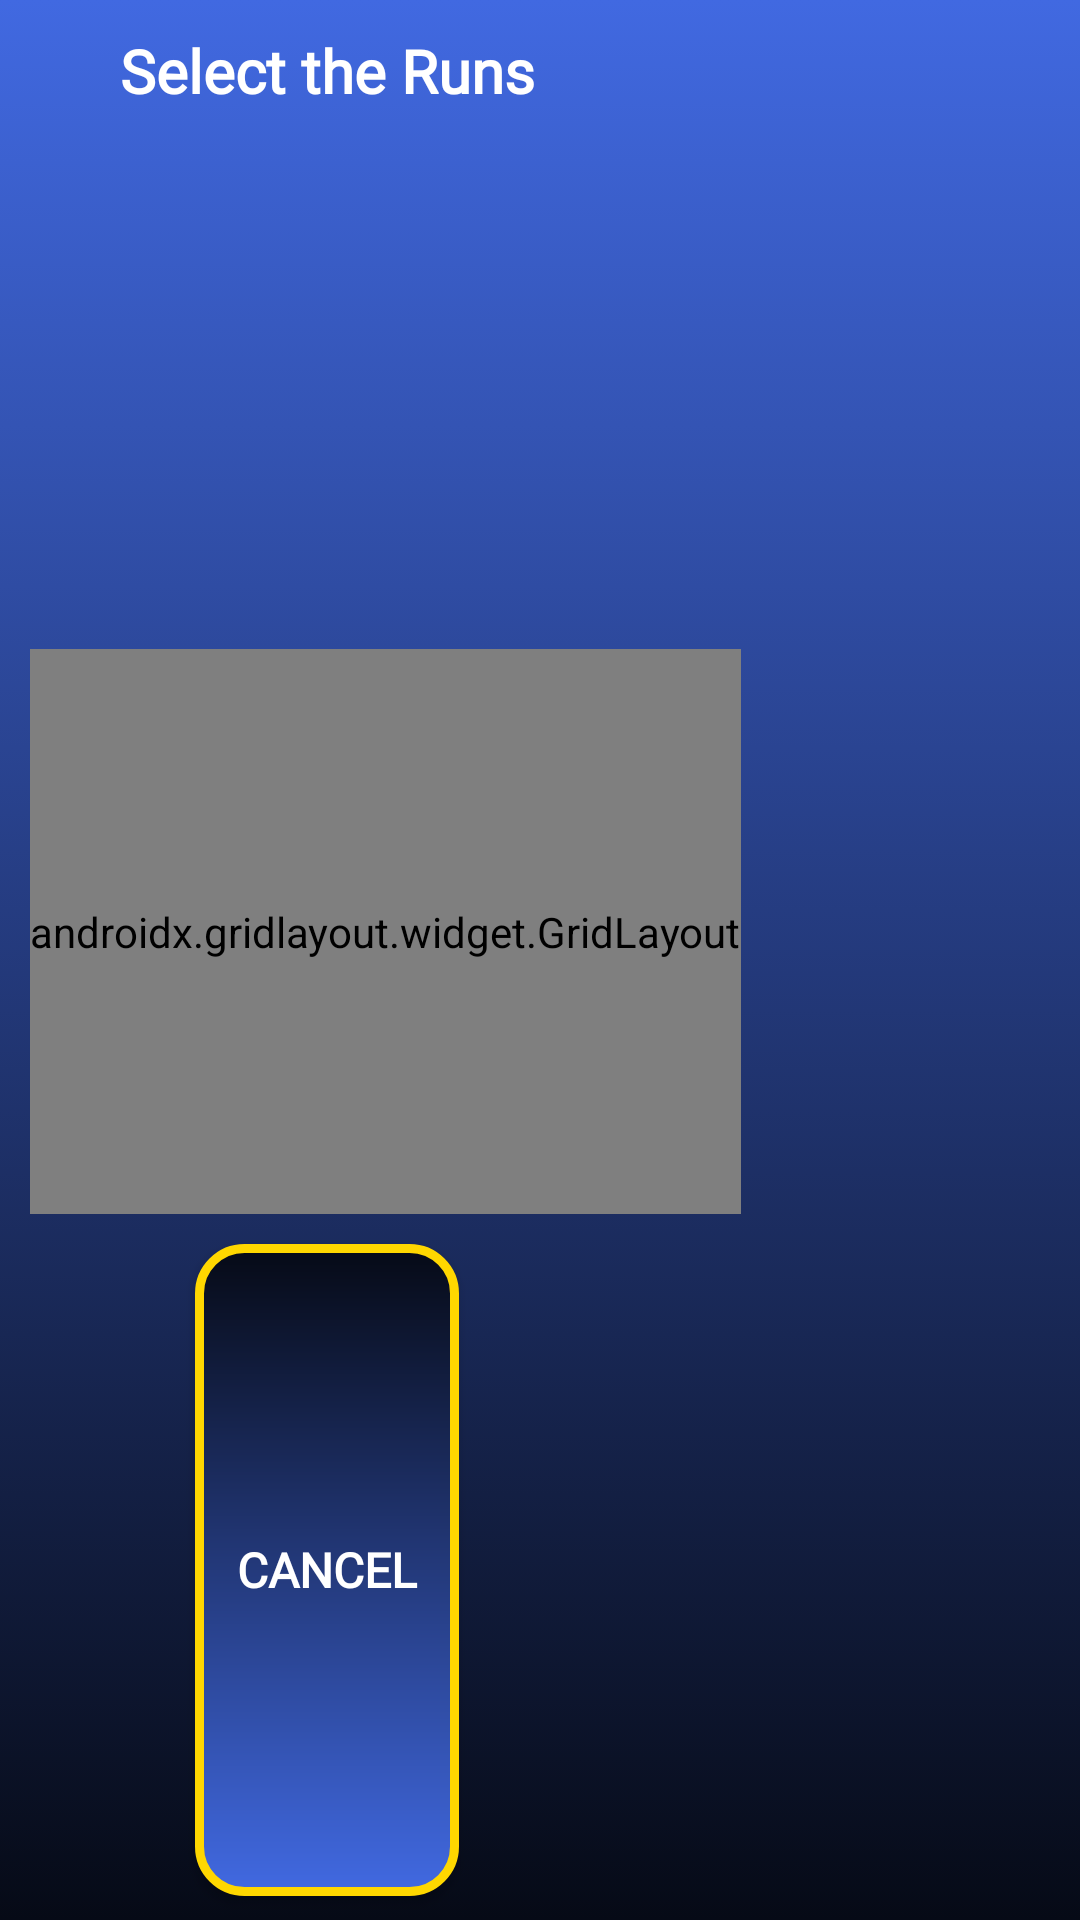

The Android layout XML behind this screen, and the referenced resources:
<!-- AndroidManifest.xml: application theme Theme.AppCompact.Light.NoActionBar.FullScreen -->
<!-- res/layout/overthrow.xml -->
<?xml version="1.0" encoding="utf-8"?>
<LinearLayout xmlns:android="http://schemas.android.com/apk/res/android"
    xmlns:app="http://schemas.android.com/apk/res-auto"
    android:layout_width="wrap_content"
    android:layout_height="wrap_content"
    android:background="@drawable/gradient_background2"
    android:orientation="vertical">

    <TextView
        android:id="@+id/textView2"
        android:layout_width="wrap_content"
        android:layout_height="wrap_content"
        android:layout_marginStart="40dp"
        android:layout_marginTop="10dp"
        android:layout_weight="1"
        android:fontFamily="@font/patua_one"
        android:text="Select the Runs"
        android:textColor="@color/white"
        android:textSize="20sp"
        android:textStyle="bold" />

    <androidx.gridlayout.widget.GridLayout
        android:layout_width="wrap_content"
        android:layout_height="wrap_content"
        android:layout_margin="10dp"
        android:layout_weight="1"
        app:columnCount="3">

        <Button
            android:id="@+id/one_0"
            android:layout_width="60dp"
            android:layout_height="60dp"
            android:layout_margin="3dp"
            android:layout_weight="1"
            android:background="@drawable/border"
            android:fontFamily="@font/patua_one"
            android:text="1"
            android:textColor="@android:color/white"
            android:textSize="20sp"
            android:textStyle="bold" />

        <Button
            android:id="@+id/two_0"
            android:layout_width="60dp"
            android:layout_height="60dp"
            android:layout_margin="3dp"
            android:background="@drawable/border"
            android:fontFamily="@font/patua_one"
            android:text="2"
            android:textColor="@android:color/white"
            android:textSize="20sp"
            android:textStyle="bold" />

        <Button
            android:id="@+id/three_0"
            android:layout_width="60dp"
            android:layout_height="60dp"
            android:layout_margin="3dp"
            android:background="@drawable/border"
            android:fontFamily="@font/patua_one"
            android:text="3"
            android:textColor="@android:color/white"
            android:textSize="20sp"
            android:textStyle="bold" />

        <Button
            android:id="@+id/four_0"
            android:layout_width="60dp"
            android:layout_height="60dp"
            android:layout_margin="3dp"
            android:background="@drawable/border"
            android:fontFamily="@font/patua_one"
            android:text="4"
            android:textColor="@android:color/white"
            android:textSize="20sp"
            android:textStyle="bold" />

        <Button
            android:id="@+id/five_0"
            android:layout_width="60dp"
            android:layout_height="60dp"
            android:layout_margin="3dp"
            android:background="@drawable/border"
            android:fontFamily="@font/patua_one"
            android:text="5"
            android:textColor="@android:color/white"
            android:textSize="20sp"
            android:textStyle="bold" />

        <Button
            android:id="@+id/six_0"
            android:layout_width="60dp"
            android:layout_height="60dp"
            android:layout_margin="3dp"
            android:background="@drawable/border"
            android:fontFamily="@font/patua_one"
            android:text="6"
            android:textColor="@android:color/white"
            android:textSize="20sp"
            android:textStyle="bold" />
    </androidx.gridlayout.widget.GridLayout>

    <Button
        android:id="@+id/cancel_0"
        android:layout_width="wrap_content"
        android:layout_height="wrap_content"
        android:layout_marginStart="65dp"
        android:layout_marginBottom="8dp"
        android:layout_weight="1"
        android:background="@drawable/border"
        android:fontFamily="@font/patua_one"
        android:text="Cancel"
        android:textColor="@android:color/white"
        android:textSize="16sp"
        android:textStyle="bold" />

</LinearLayout>
<!-- resources referenced by this layout -->
<resources>
  <!-- drawable border (drawable) -->
  <?xml version="1.0" encoding="utf-8"?>
  <shape xmlns:android="http://schemas.android.com/apk/res/android">
  
  
          <gradient
              android:angle="270"
              android:startColor="#060A16"
              android:endColor="#4169E1"
              android:type="linear"/>
  
      <stroke android:width="3dp" android:color="#FFD700">
  
      </stroke>
      <corners android:radius="15dp">
  
      </corners>
  
  </shape>
  <!-- drawable gradient_background2 (drawable-v24) -->
  <?xml version="1.0" encoding="utf-8"?>
  <selector xmlns:android="http://schemas.android.com/apk/res/android">
  
      <item>
  
          <shape>
  
              <gradient
                  android:angle="90"
                  android:startColor="#060A16"
                  android:endColor="#4169E1"
                  android:type="linear"/>
  
          </shape>
  
      </item>
  
  </selector>
  <style name="Theme.AppCompact.Light.NoActionBar.FullScreen" parent="@style/Theme.AppCompat.Light.NoActionBar" tools:ignore="ResourceCycle">
          <item name="android:windowNoTitle">true</item>
          <item name="android:windowActionBar">false</item>
          <item name="android:windowFullscreen">true</item>
          <item name="android:windowContentOverlay">@null</item>
      </style>
  <!-- not gathered from this repository: default colours our renderer supplied (Android Studio template values) -->
  <color name="white">#FFFFFFFF</color>
</resources>
